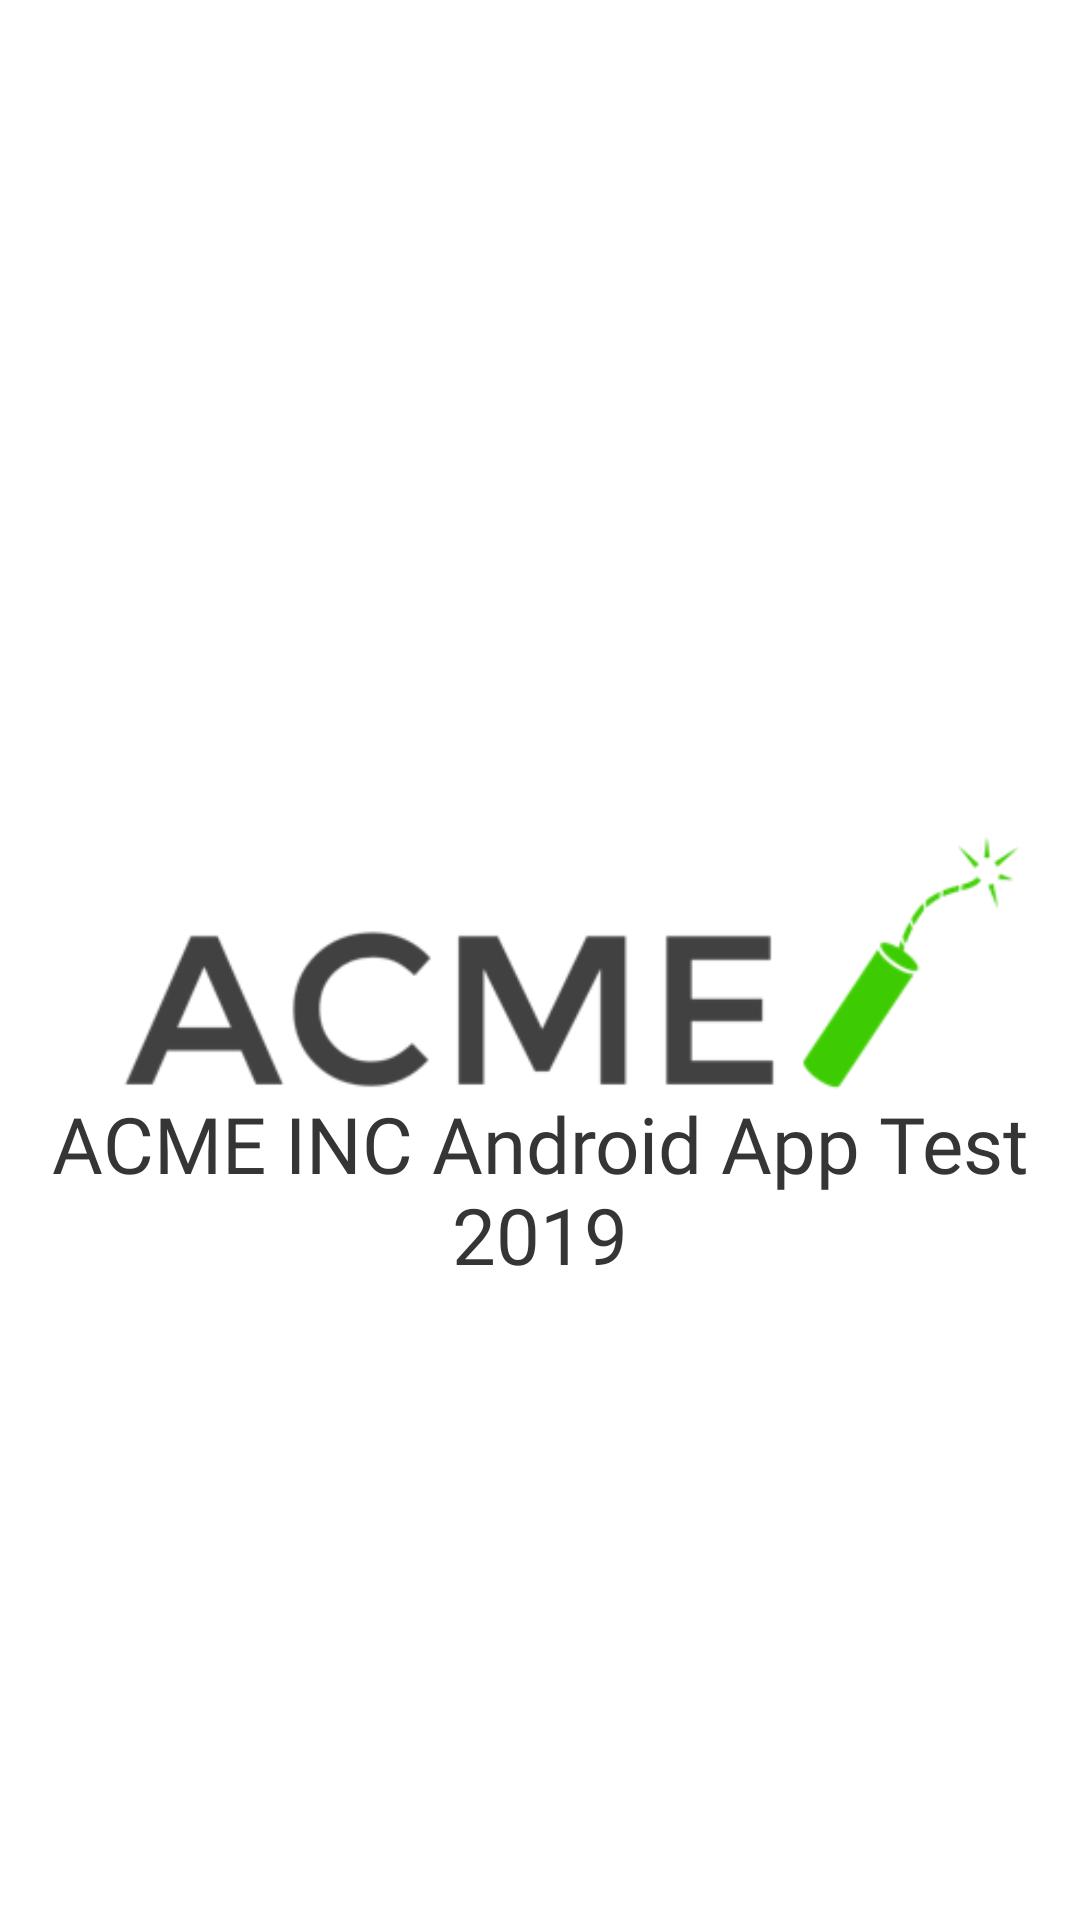

Reconstruct the res/layout file that produces this screen, plus the resources it refers to.
<!-- AndroidManifest.xml: application theme Theme.Acme -->
<!-- res/layout/fragment_splash.xml -->
<?xml version="1.0" encoding="utf-8"?>
<androidx.constraintlayout.widget.ConstraintLayout
    xmlns:android="http://schemas.android.com/apk/res/android"
    xmlns:tools="http://schemas.android.com/tools"
    android:layout_width="match_parent"
    android:layout_height="match_parent"
    xmlns:app="http://schemas.android.com/apk/res-auto"
    tools:context=".ui.SplashFragment">

    <androidx.appcompat.widget.AppCompatImageView
        android:layout_width="300dp"
        app:srcCompat="@drawable/icono"
        android:layout_height="wrap_content"
        android:adjustViewBounds="true"
        android:layout_marginStart="@dimen/margin_20"
        android:id="@+id/image_splash"
        app:layout_constraintStart_toStartOf="parent"
        app:layout_constraintEnd_toEndOf="parent"
        app:layout_constraintBottom_toBottomOf="parent"
        android:layout_gravity="center_horizontal|center_vertical"
        app:layout_constraintLeft_toLeftOf="parent"
        app:layout_constraintTop_toTopOf="parent"
        />

    <androidx.appcompat.widget.AppCompatTextView
        android:layout_width="match_parent"
        android:layout_height="wrap_content"
        android:text="@string/title_splash"
        android:gravity="center_horizontal"
        android:textColor="@color/black_light"
        android:fontFamily="@font/calibri_bold"
        android:textSize="@dimen/text_size_26"
        app:layout_constraintLeft_toLeftOf="parent"
        app:layout_constraintRight_toRightOf="parent"
        app:layout_constraintTop_toBottomOf="@+id/image_splash"
        />

</androidx.constraintlayout.widget.ConstraintLayout>
<!-- resources referenced by this layout -->
<resources>
  <color name="black_light">#353535</color>
  <dimen name="margin_20">20dp</dimen>
  <dimen name="text_size_26">26sp</dimen>
  <!-- drawable icono: png bitmap (drawable, 12139 bytes) -->
  <string name="title_splash">ACME INC Android App Test 2019</string>
  <style name="Theme.Acme" parent="Theme.MaterialComponents.DayNight.NoActionBar">
          
          <item name="colorPrimary">@color/purple_500</item>
          <item name="colorPrimaryVariant">@color/black_light</item>
          <item name="colorOnPrimary">@color/white</item>
          
          <item name="colorSecondary">@color/teal_200</item>
          <item name="colorSecondaryVariant">@color/teal_700</item>
          <item name="colorOnSecondary">@color/black</item>
          
          <item name="android:statusBarColor" tools:targetApi="l">@color/black_light</item>
          
      </style>
  <color name="purple_500">#FF6200EE</color>
  <color name="white">#FFFFFFFF</color>
  <color name="teal_200">#FF03DAC5</color>
  <color name="teal_700">#FF018786</color>
  <color name="black">#FF000000</color>
</resources>
